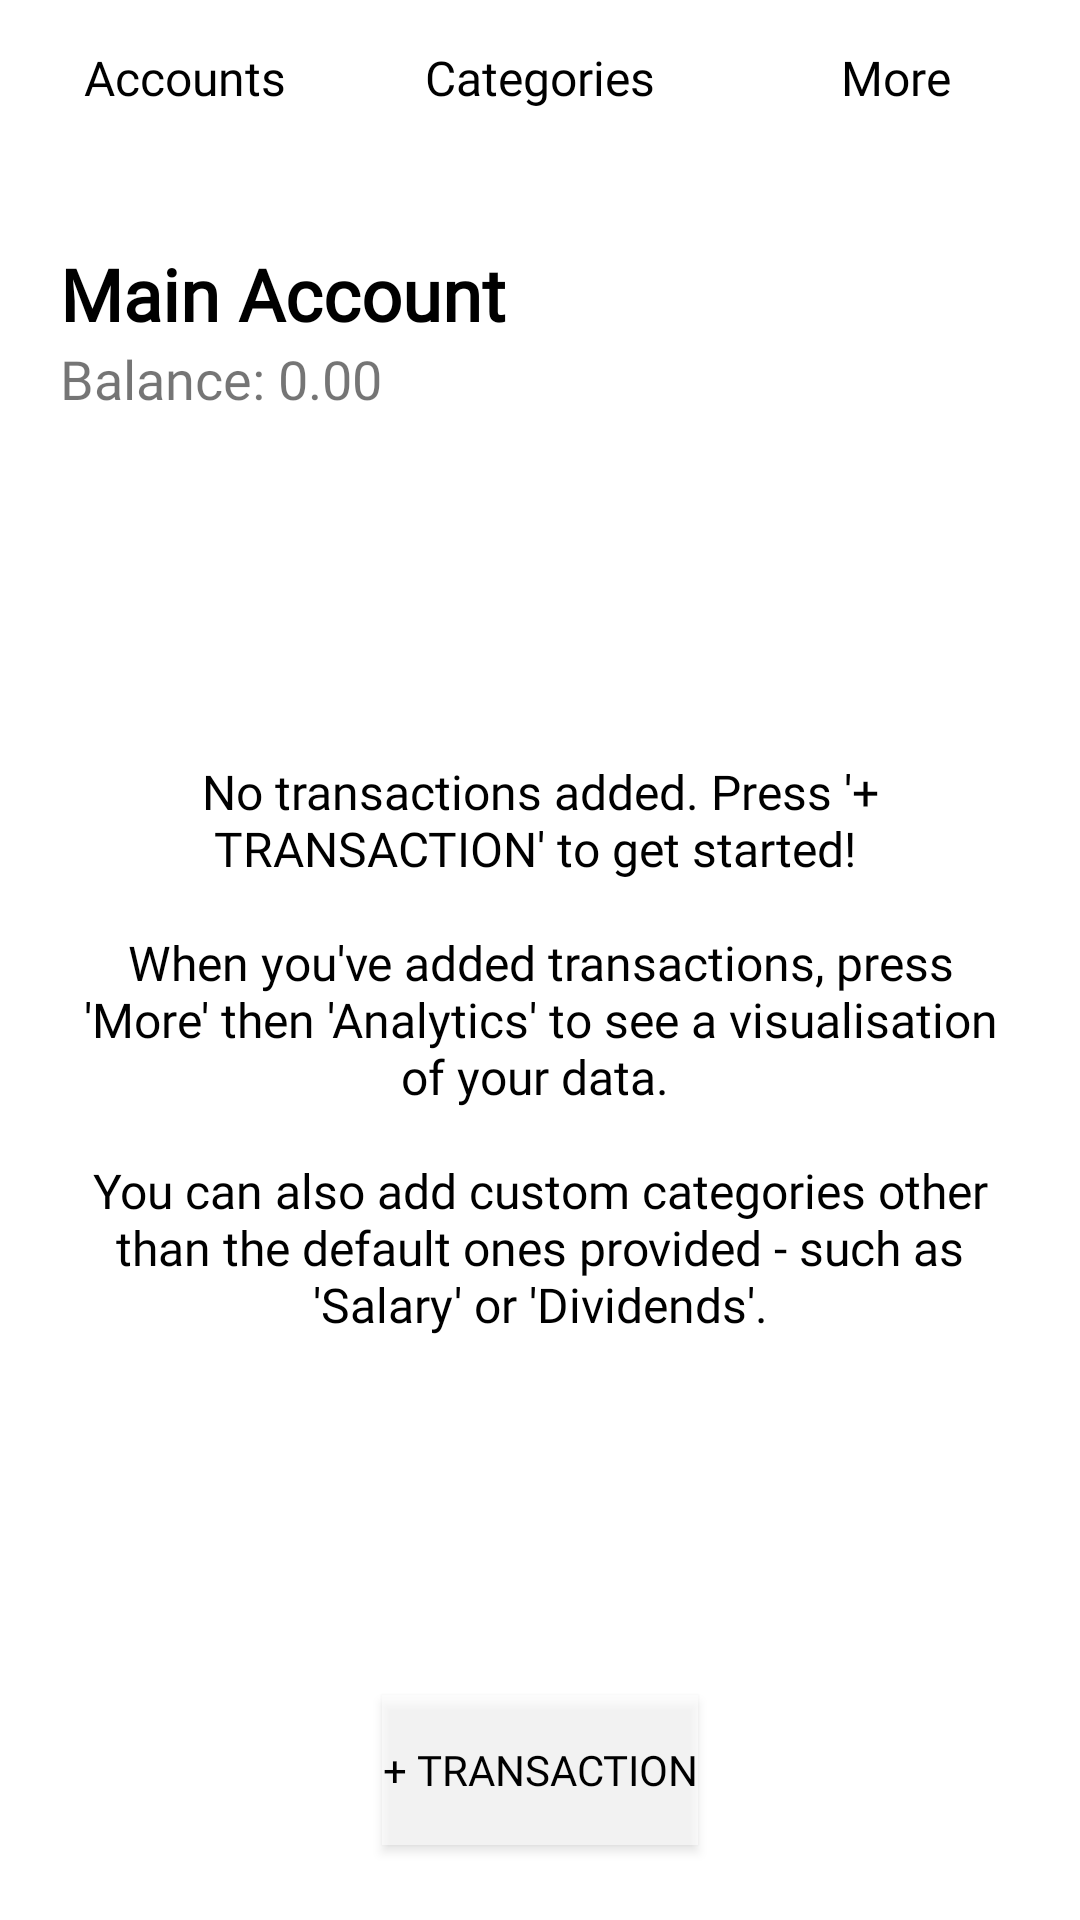

Here is an Android app screen rendered from its layout file. Give the layout XML and the strings, colors and styles it references.
<!-- AndroidManifest.xml: activity theme Myzo -->
<!-- res/layout/activity_main.xml -->
<?xml version="1.0" encoding="utf-8"?>
<LinearLayout xmlns:android="http://schemas.android.com/apk/res/android"
    xmlns:app="http://schemas.android.com/apk/res-auto"
    xmlns:tools="http://schemas.android.com/tools"
    android:layout_width="match_parent"
    android:layout_height="match_parent"
    android:orientation="vertical"
    tools:context=".MainActivity">

    <LinearLayout
        android:layout_width="match_parent"
        android:layout_height="wrap_content"
        android:background="@drawable/main_toolbar_background"
        android:elevation="25dp"
        android:gravity="center"
        android:orientation="horizontal">

        <TextView
            android:id="@+id/accounts_btn"
            android:layout_width="0dp"
            android:layout_height="wrap_content"
            android:layout_marginLeft="5dp"
            android:layout_marginTop="5dp"
            android:layout_marginRight="5dp"
            android:layout_marginBottom="5dp"
            android:layout_weight="1"
            android:fontFamily="@font/open_sans_light"
            android:foreground="?attr/selectableItemBackground"
            android:gravity="center"
            android:paddingTop="10dp"
            android:paddingBottom="10dp"
            android:text="@string/accounts"
            android:textColor="@color/colorAccent"
            android:textSize="16sp" />

        <TextView
            android:id="@+id/categories_btn"
            android:layout_width="0dp"
            android:layout_height="wrap_content"
            android:layout_marginTop="5dp"
            android:layout_marginBottom="5dp"
            android:layout_weight="1"
            android:fontFamily="@font/open_sans_light"
            android:foreground="?attr/selectableItemBackground"
            android:gravity="center"
            android:paddingTop="10dp"
            android:paddingBottom="10dp"
            android:text="@string/categories"
            android:textColor="@color/colorAccent"
            android:textSize="16sp" />

        <TextView
            android:id="@+id/more_btn"
            android:layout_width="0dp"
            android:layout_height="wrap_content"
            android:layout_marginLeft="5dp"
            android:layout_marginTop="5dp"
            android:layout_marginRight="5dp"
            android:layout_marginBottom="5dp"
            android:layout_weight="1"
            android:fontFamily="@font/open_sans_light"
            android:foreground="?attr/selectableItemBackground"
            android:gravity="center"
            android:paddingTop="10dp"
            android:paddingBottom="10dp"
            android:text="@string/more"
            android:textColor="@color/colorAccent"
            android:textSize="16sp" />

    </LinearLayout>

    <LinearLayout
        android:id="@+id/llHeader"
        android:layout_width="match_parent"
        android:layout_height="wrap_content"
        android:orientation="vertical">

        <androidx.constraintlayout.widget.ConstraintLayout
            android:layout_width="match_parent"
            android:layout_height="match_parent"
            android:background="#FFFFFF">

            <TextView
                android:id="@+id/account_heading"
                android:layout_width="wrap_content"
                android:layout_height="wrap_content"
                android:layout_marginStart="20dp"
                android:layout_marginTop="30dp"
                android:fontFamily="@font/open_sans_light"
                android:text="@string/main_account"
                android:textColor="#000000"
                android:textSize="24sp"
                android:textStyle="bold"
                app:layout_constraintLeft_toLeftOf="parent"
                app:layout_constraintTop_toTopOf="parent" />

            <TextView
                android:id="@+id/balance_heading"
                android:layout_width="wrap_content"
                android:layout_height="wrap_content"
                android:layout_marginStart="20dp"
                android:layout_marginEnd="20dp"
                android:layout_marginBottom="20dp"
                android:fontFamily="@font/open_sans_light"
                android:text="@string/balance_0_00"
                android:textSize="18sp"
                app:layout_constraintBottom_toBottomOf="parent"
                app:layout_constraintLeft_toLeftOf="parent"
                app:layout_constraintTop_toBottomOf="@id/account_heading" />

        </androidx.constraintlayout.widget.ConstraintLayout>

    </LinearLayout>

    <LinearLayout
        android:layout_width="match_parent"
        android:layout_height="0dp"
        android:layout_weight="5"
        android:orientation="vertical">

        <androidx.constraintlayout.widget.ConstraintLayout
            android:layout_width="match_parent"
            android:layout_height="match_parent"
            app:layout_constraintVertical_weight="4">

            <Button
                android:id="@+id/add_transaction"
                android:layout_width="wrap_content"
                android:layout_height="50dp"
                android:layout_marginBottom="25dp"
                android:background="#99FFFFFF"
                android:fontFamily="@font/open_sans_light"
                android:text="@string/add_transaction"
                android:textColor="@color/colorAccent"
                app:layout_constraintBottom_toBottomOf="parent"
                app:layout_constraintLeft_toLeftOf="parent"
                app:layout_constraintRight_toRightOf="parent" />

            <LinearLayout
                android:id="@+id/llTransactions"
                android:layout_width="match_parent"
                android:layout_height="wrap_content"
                app:layout_constraintTop_toTopOf="parent">

                <androidx.recyclerview.widget.RecyclerView
                    android:id="@+id/rvTransactions"
                    android:layout_width="match_parent"
                    android:layout_height="wrap_content"
                    android:clipToPadding="false"
                    android:paddingBottom="80dp"
                    android:visibility="gone" />

            </LinearLayout>

            <TextView
                android:id="@+id/tvNoTransactions"
                android:layout_width="match_parent"
                android:layout_height="wrap_content"
                android:layout_marginBottom="100dp"
                android:fontFamily="@font/open_sans_light"
                android:gravity="center_horizontal"
                android:paddingLeft="20dp"
                android:paddingRight="20dp"
                android:text="@string/no_transaction_text"
                android:textColor="@android:color/black"
                android:textSize="16sp"
                app:layout_constraintBottom_toBottomOf="parent"
                app:layout_constraintLeft_toLeftOf="parent"
                app:layout_constraintRight_toRightOf="parent"
                app:layout_constraintTop_toTopOf="parent" />

        </androidx.constraintlayout.widget.ConstraintLayout>

    </LinearLayout>

</LinearLayout>
<!-- resources referenced by this layout -->
<resources>
  <color name="colorAccent">#000000</color>
  <string name="accounts">Accounts</string>
  <string name="add_transaction">+ Transaction</string>
  <string name="balance_0_00">Balance: 0.00</string>
  <string name="categories">Categories</string>
  <string name="main_account">Main Account</string>
  <string name="more">More</string>
  <string name="no_transaction_text">No transactions added. Press \'+ TRANSACTION\' to get started! \n\nWhen you\'ve added transactions, press \'More\' then \'Analytics\' to see a visualisation of your data. \n\nYou can also add custom categories other than the default ones provided - such as \'Salary\' or \'Dividends\'.</string>
  <style name="Myzo" parent="Theme.MaterialComponents.Light.NoActionBar">
          <item name="popupMenuStyle">@style/PopupMenu</item>
          <item name="android:textAppearanceLargePopupMenu">@style/myPopupMenuTextAppearanceLarge
          </item>
          <item name="android:textAppearanceSmallPopupMenu">@style/myPopupMenuTextAppearanceSmall
          </item>
          <item name="colorPrimary">@color/colorPrimary</item>
          <item name="colorPrimaryDark">@color/colorPrimaryDark</item>
          <item name="colorAccent">@color/colorAccent</item>
          <item name="android:statusBarColor">@color/colorAccent</item>
      </style>
  <style name="PopupMenu" parent="@android:style/Widget.PopupMenu">
          <item name="android:popupBackground">@android:color/white</item>
          <item name="android:textColor">#FF01F0</item>
          <item name="android:textSize">16sp</item>
          <item name="android:fontFamily">@font/open_sans_light</item>
      </style>
  <style name="myPopupMenuTextAppearanceLarge" parent="@android:style/TextAppearance.DeviceDefault.Widget.PopupMenu.Large">
          <item name="android:textColor">#545656</item>
          <item name="android:textSize">16sp</item>
          <item name="android:fontFamily">@font/open_sans_light</item>
      </style>
  <style name="myPopupMenuTextAppearanceSmall" parent="@android:style/TextAppearance.DeviceDefault.Widget.PopupMenu.Small">
          <item name="android:textColor">#545656</item>
          <item name="android:textSize">16sp</item>
          <item name="android:fontFamily">@font/open_sans_light</item>
      </style>
  <color name="colorPrimary">#EEEEEE</color>
  <color name="colorPrimaryDark">#BCBCBC</color>
</resources>
